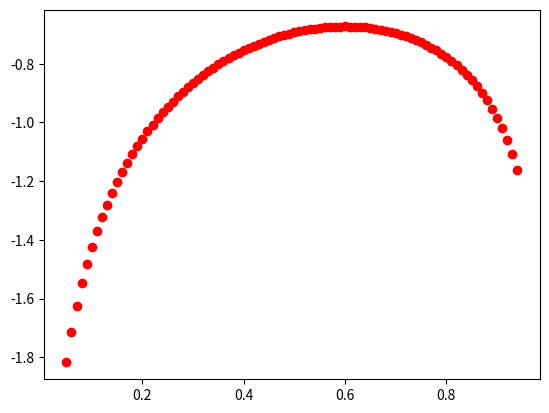

Write Python code to recreate this figure.
import numpy as np
from math import log
import matplotlib.pyplot as plt

y_t = 0.6

x_seq = np.arange(0.05,0.95,0.01)
y_seq = []

for y_p in x_seq:
	loss = y_t * log(y_p) + (1 - y_t) * log(1 - y_p)
	y_seq += [loss]

plt.plot(x_seq, y_seq, 'ro')
plt.show()

